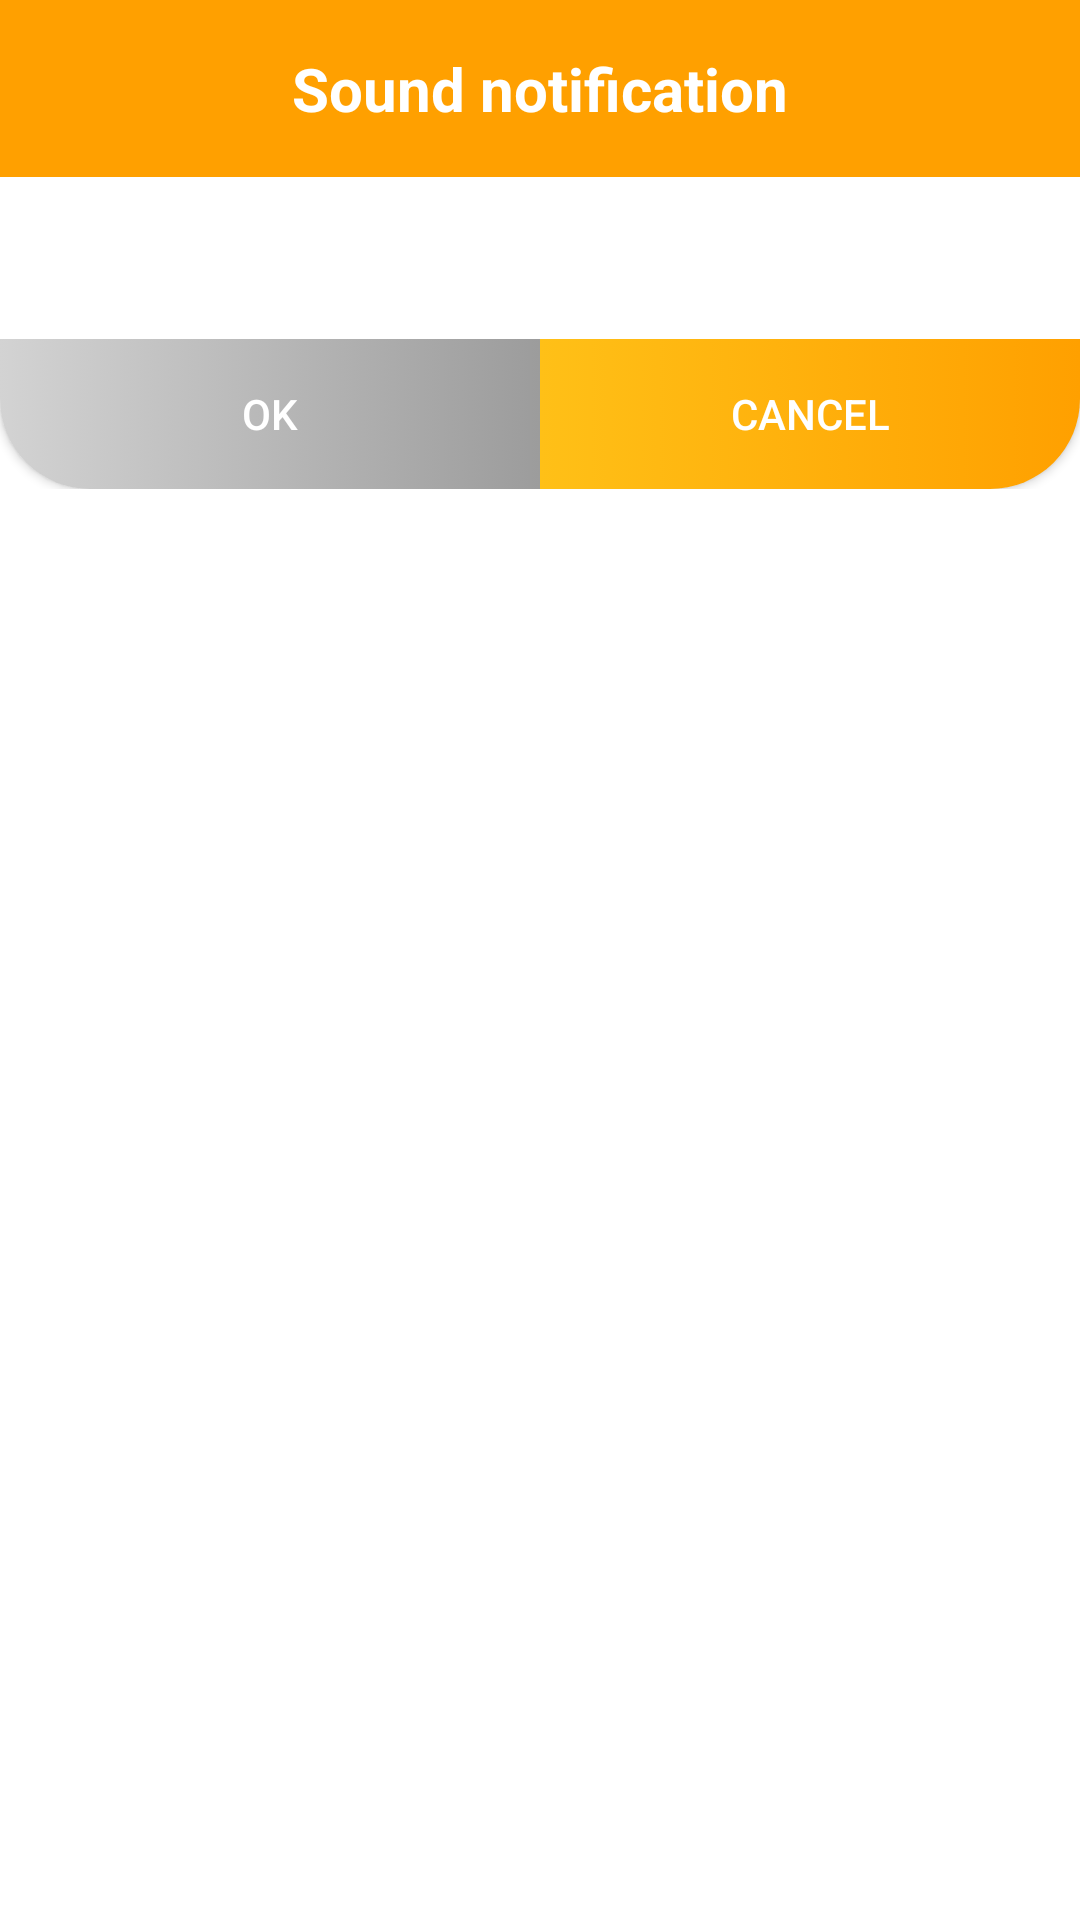

Produce the Android XML layout that renders to this screen, including the resource entries it uses.
<!-- AndroidManifest.xml: application theme AppTheme.NoActionbar -->
<!-- res/layout/custom_dialog_sound.xml -->
<?xml version="1.0" encoding="utf-8"?>
<LinearLayout xmlns:android="http://schemas.android.com/apk/res/android"
    android:layout_width="match_parent"
    android:layout_height="wrap_content"
    android:orientation="vertical"
    android:background="#fff"
    android:layout_margin="16dp">
    <LinearLayout
        android:orientation="vertical"
        android:layout_width="match_parent"
        android:layout_height="wrap_content">

        <TextView
            android:padding="16dp"
            android:gravity="center"
            android:background="@color/colorPrimary"
            android:textColor="@color/white"
            android:id="@+id/textView"
            android:layout_width="match_parent"
            android:layout_height="wrap_content"
            android:layout_gravity="center"
            android:text="Sound notification"
            android:textSize="20sp"
            android:textStyle="bold" />
    </LinearLayout>

    

    <LinearLayout
        android:orientation="vertical"
        android:layout_width="match_parent"
        android:layout_height="wrap_content">
        <RadioGroup
            android:layout_marginTop="24dp"
            android:layout_marginRight="24dp"
            android:layout_marginLeft="24dp"
            android:id="@+id/radio_group"
            android:layout_width="match_parent"
            android:layout_height="match_parent"
            android:orientation="vertical">
        </RadioGroup>

    </LinearLayout>


    
    <LinearLayout
        android:gravity="center"
        android:orientation="horizontal"
        android:padding="15dp"
        android:layout_width="match_parent"
        android:layout_height="wrap_content">

    </LinearLayout>

    <LinearLayout
        android:layout_width="match_parent"
        android:layout_height="wrap_content"
        android:layout_gravity="center"
        android:layout_below="@+id/text_dialog">
        <Button
            android:id="@+id/btn_yes"
            android:textColor="@color/white"
            android:layout_width="0dp"
            android:layout_height="50dp"
            android:layout_weight="0.2"
            android:background="@drawable/shape_dialog_cancel"
            android:text="@string/ok"/>

        <Button
            android:id="@+id/btn_no"
            android:textColor="@color/white"
            android:layout_width="0dp"
            android:layout_height="50dp"
            android:layout_weight="0.2"
            android:background="@drawable/shape_dialog_ok"
            android:text="@string/cancel"/>
    </LinearLayout>

</LinearLayout>
<!-- resources referenced by this layout -->
<resources>
  <color name="colorPrimary">#ffa000</color>
  <color name="white">#ffffff</color>
  <!-- drawable shape_dialog_cancel (drawable) -->
  <?xml version="1.0" encoding="utf-8"?>
  <selector xmlns:android="http://schemas.android.com/apk/res/android">
  <item android:state_focused="false"
      android:state_pressed="false">
      <shape>
          <gradient android:startColor="#d3d3d3" android:endColor="@color/divider"></gradient>
          <corners android:bottomLeftRadius="30dp"></corners>
      </shape>
  </item>
  
  <item android:state_pressed="true"
      android:state_focused="false">
      <shape >
          <gradient android:startColor="#ffa000" android:endColor="#ffa000"></gradient>
          <corners android:bottomLeftRadius="30dp"></corners>
      </shape>
  </item>
  
  </selector>
  <!-- drawable shape_dialog_ok (drawable) -->
  <?xml version="1.0" encoding="utf-8"?>
  <selector xmlns:android="http://schemas.android.com/apk/res/android">
  <item android:state_focused="false"
      android:state_pressed="false">
      <shape>
          <gradient android:startColor="@color/start_color" android:endColor="@color/end_color"></gradient>
          <corners android:bottomRightRadius="30dp"></corners>
      </shape>
  </item>
  
  <item android:state_pressed="true"
      android:state_focused="false">
      <shape >
          <solid android:color="@color/gray"/>
          
          <corners android:bottomRightRadius="30dp"></corners>
      </shape>
  </item>
  
  </selector>
  <string name="cancel">Cancel</string>
  <string name="ok">OK</string>
  <style name="AppTheme.NoActionbar" parent="Theme.AppCompat.DayNight.NoActionBar">
          <item name="colorPrimary">@color/colorPrimary</item>
          <item name="colorPrimaryDark">@color/colorPrimaryDark</item>
          <item name="colorAccent">@color/colorAccent</item>
      </style>
  <color name="divider">#9c9c9c</color>
  <color name="start_color">#ffc017</color>
  <color name="end_color">#ffa000</color>
  <color name="gray">#d7d7d7</color>
  <color name="colorPrimaryDark">#9c9c9c</color>
  <color name="colorAccent">#ff4081</color>
</resources>
